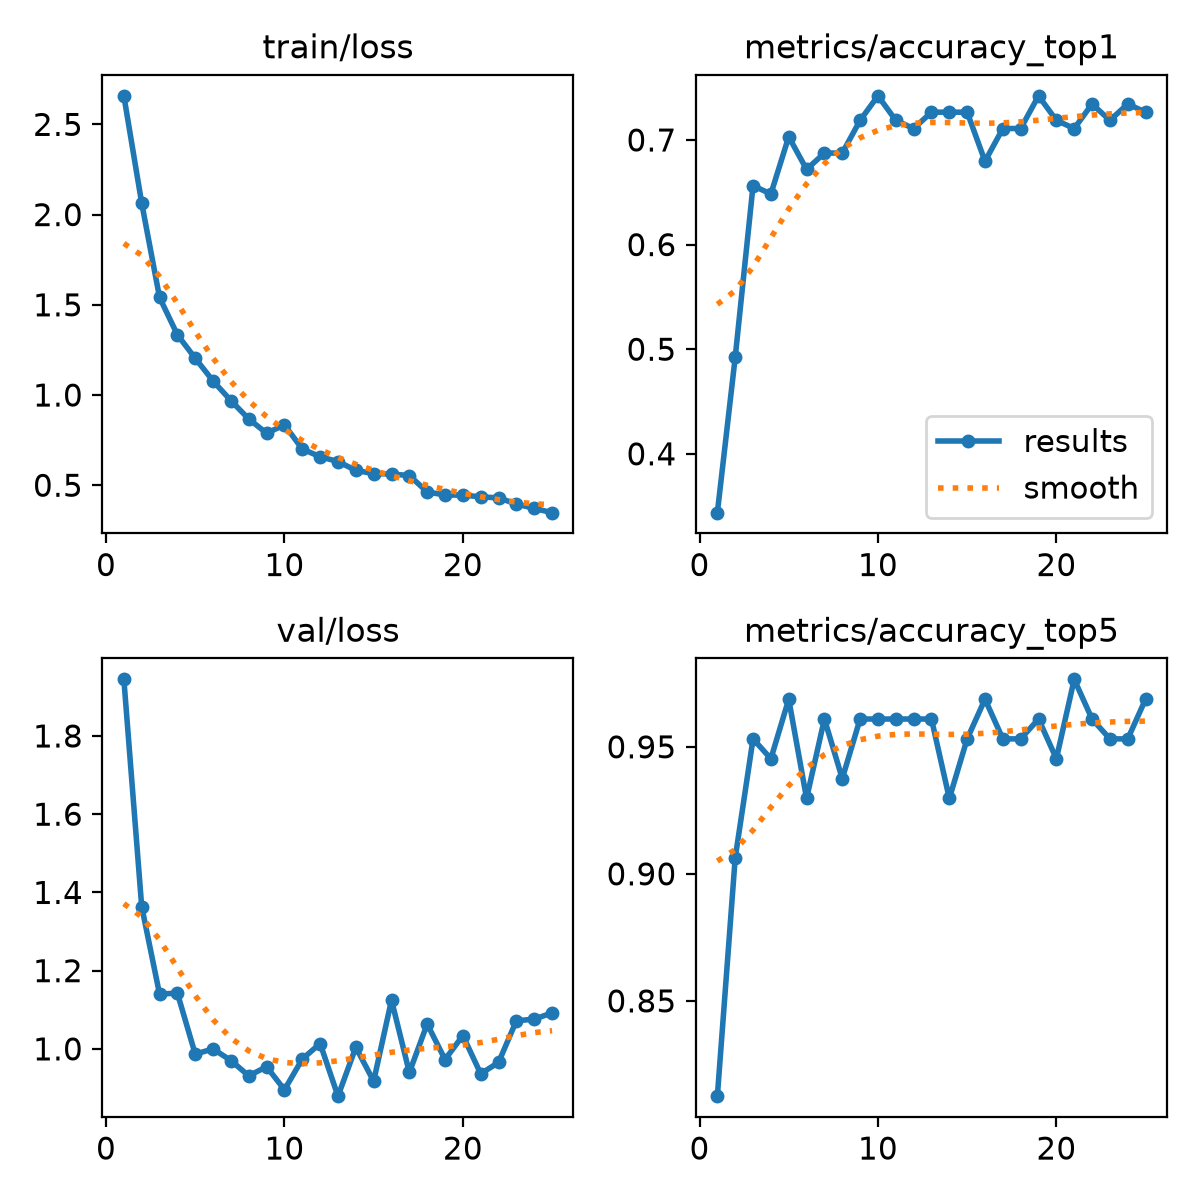

The data file committed next to this chart (first rows):
epoch, time, train/loss, metrics/accuracy_top1, metrics/accuracy_top5, val/loss, lr/pg0, lr/pg1, lr/pg2
1, 6.432, 2.658, 0.3438, 0.8125, 1.945, 0.0002355, 0.0002355, 0.0002355
2, 11.66, 2.064, 0.4922, 0.9062, 1.364, 0.0004578, 0.0004578, 0.0004578
3, 17.02, 1.541, 0.6562, 0.9531, 1.14, 0.0006645, 0.0006645, 0.0006645
4, 22.67, 1.334, 0.6484, 0.9453, 1.142, 0.0006433, 0.0006433, 0.0006433
5, 28.47, 1.204, 0.7031, 0.9688, 0.9867, 0.0006198, 0.0006198, 0.0006198
6, 33.49, 1.078, 0.6719, 0.9297, 0.9999, 0.0005962, 0.0005962, 0.0005962
7, 38.69, 0.9688, 0.6875, 0.9609, 0.9703, 0.0005726, 0.0005726, 0.0005726
8, 44.12, 0.8675, 0.6875, 0.9375, 0.9311, 0.0005491, 0.0005491, 0.0005491
9, 49.45, 0.7884, 0.7188, 0.9609, 0.9545, 0.0005255, 0.0005255, 0.0005255
10, 54.51, 0.8346, 0.7422, 0.9609, 0.8955, 0.0005019, 0.0005019, 0.0005019
11, 60.27, 0.7008, 0.7188, 0.9609, 0.974, 0.0004784, 0.0004784, 0.0004784
12, 65.4, 0.6578, 0.7109, 0.9609, 1.014, 0.0004548, 0.0004548, 0.0004548
13, 70.89, 0.6314, 0.7266, 0.9609, 0.8792, 0.0004313, 0.0004313, 0.0004313
14, 76.95, 0.5822, 0.7266, 0.9297, 1.004, 0.0004077, 0.0004077, 0.0004077
15, 81.99, 0.5645, 0.7266, 0.9531, 0.9174, 0.0003841, 0.0003841, 0.0003841
16, 87.07, 0.5621, 0.6797, 0.9688, 1.125, 0.0003606, 0.0003606, 0.0003606
17, 92.68, 0.5538, 0.7109, 0.9531, 0.9397, 0.000337, 0.000337, 0.000337
18, 97.82, 0.4633, 0.7109, 0.9531, 1.064, 0.0003134, 0.0003134, 0.0003134
19, 103.1, 0.4455, 0.7422, 0.9609, 0.9728, 0.0002899, 0.0002899, 0.0002899
20, 108.4, 0.4456, 0.7188, 0.9453, 1.034, 0.0002663, 0.0002663, 0.0002663
21, 143.3, 0.4357, 0.7109, 0.9766, 0.9364, 0.0002428, 0.0002428, 0.0002428
22, 148.6, 0.43, 0.7344, 0.9609, 0.9654, 0.0002192, 0.0002192, 0.0002192
23, 154, 0.3961, 0.7188, 0.9531, 1.072, 0.0001956, 0.0001956, 0.0001956
24, 159.8, 0.3715, 0.7344, 0.9531, 1.076, 0.0001721, 0.0001721, 0.0001721
25, 165.3, 0.348, 0.7266, 0.9688, 1.092, 0.0001485, 0.0001485, 0.0001485
